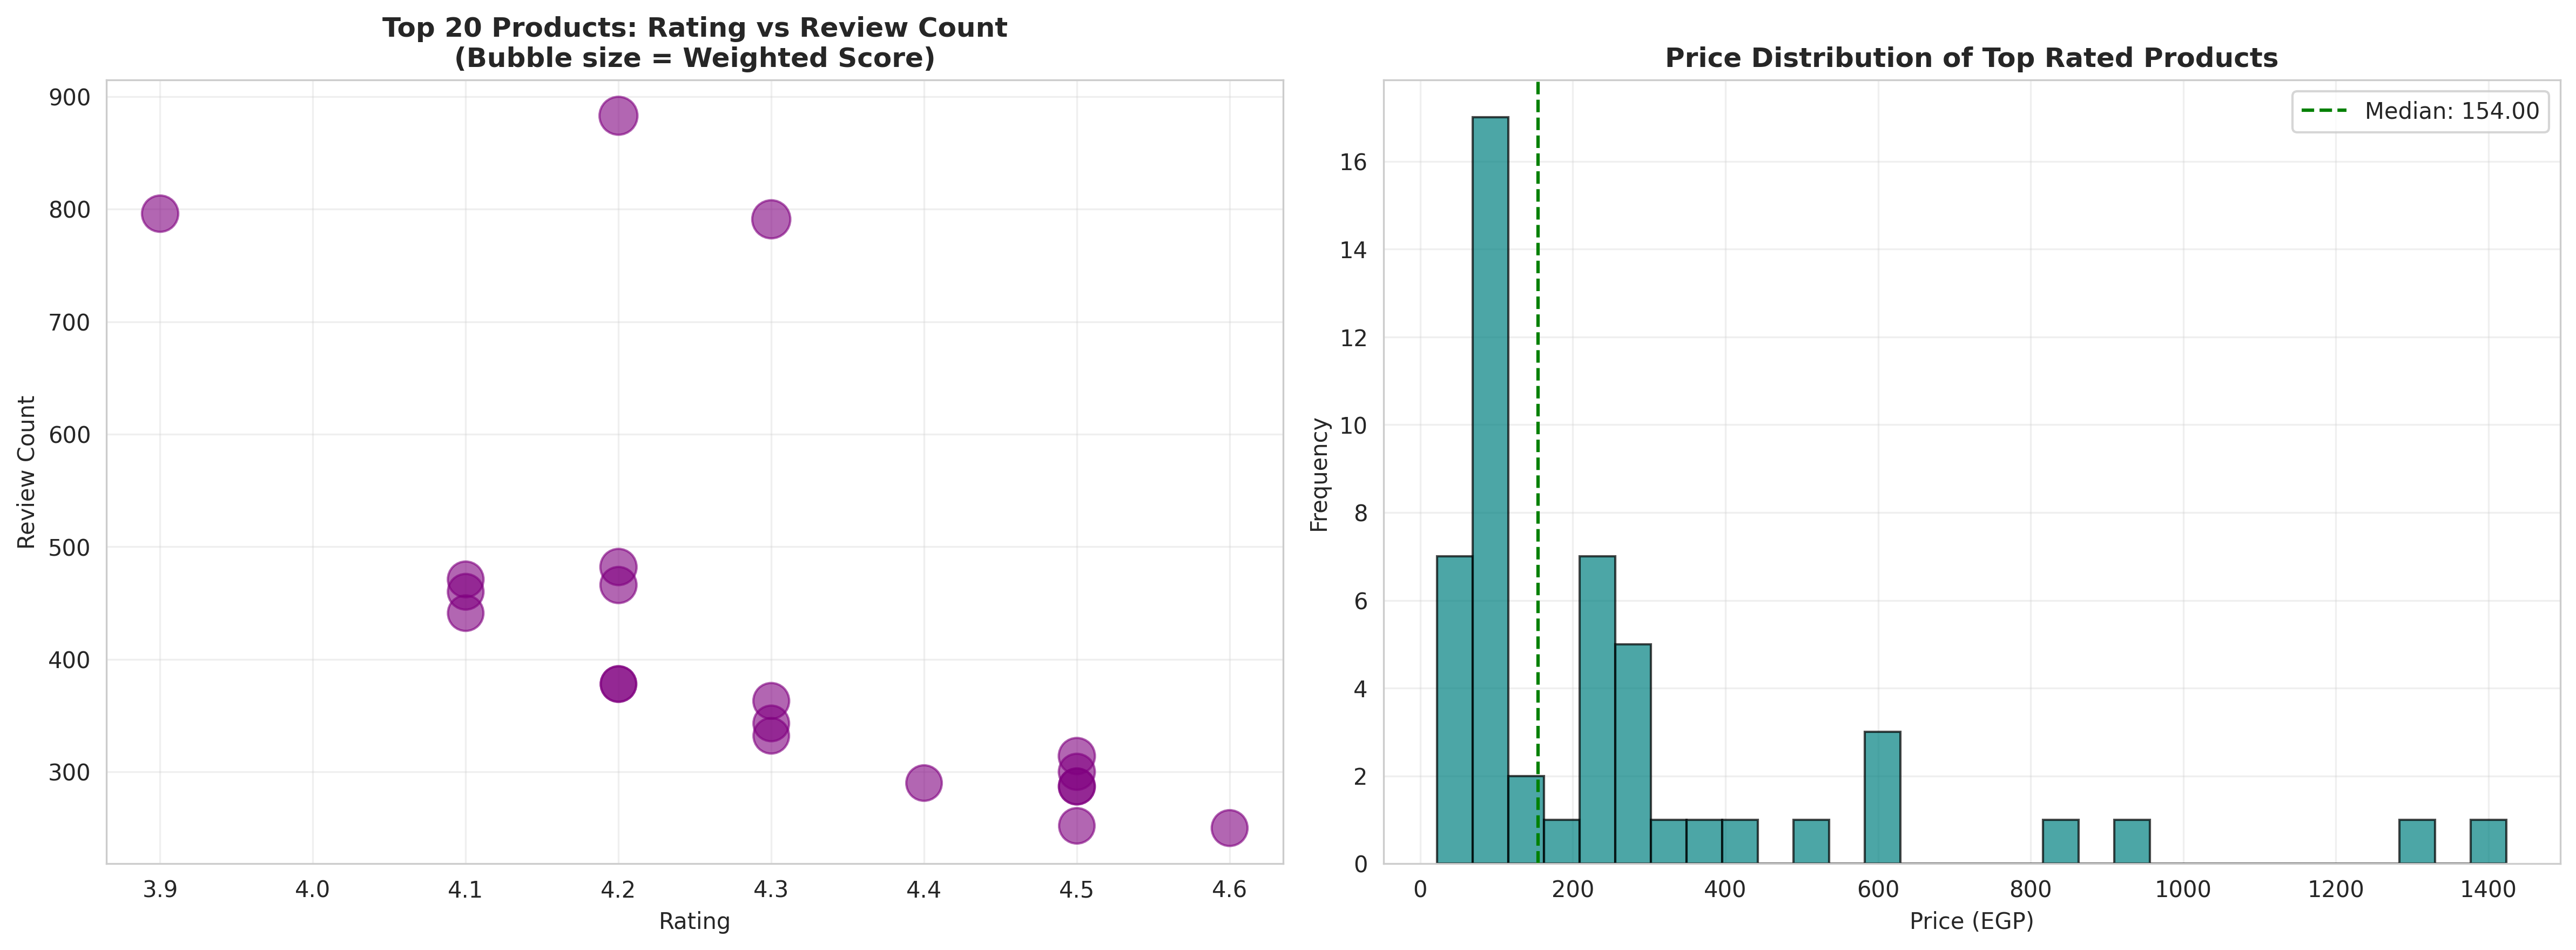

The file beside this chart, header and first rows:
name, category, current_price, old_price, discount, rating, review_count, weighted_score, is_official_store, url
Maybelline Rouge à Lèvres Liquide - Effe…, Health & Beauty, 95.0, 124.0, 23.0, 4.3, 791.0, 28.7, True, https://www.jumia.ma/maybelline-rouge-a-…
Maybelline Mascara Lash Sensationnal Sky…, Health & Beauty, 106.0, 137.0, 23.0, 4.2, 883.0, 28.49, True, https://www.jumia.ma/maybelline-mascara-…
Taurus Tondeuse Mithos Avant 4 fonctions…, Health & Beauty, 95.0, 149.0, 36.0, 3.9, 796.0, 26.06, True, https://www.jumia.ma/tondeuse-cheveux-et…
Maybelline Rouge à Lèvres Liquide - Effe…, Health & Beauty, 91.0, 124.0, 27.0, 4.2, 482.0, 25.96, True, https://www.jumia.ma/maybelline-rouge-a-…
NIVEA Lait Corps Beurre de Cacao - 2x250…, Health & Beauty, 74.0, 109.0, 32.0, 4.5, 314.0, 25.89, True, https://www.jumia.ma/nivea-lait-corps-be…
Maybelline Fit Me Liquid Anti-Cernes, Co…, Health & Beauty, 77.0, 96.0, 20.0, 4.2, 466.0, 25.81, True, https://www.jumia.ma/maybelline-fit-me-l…
Maybelline Gloss à Lèvres Hydratant & Br…, Health & Beauty, 84.0, 119.0, 29.0, 4.5, 300.0, 25.68, True, https://www.jumia.ma/maybelline-gloss-a-…
Taurus Bouilloire en verre cristal Aroa …, Home & Office, 281.0, 539.0, 48.0, 4.5, 287.0, 25.48, True, https://www.jumia.ma/taurus-bouilloire-e…
Taurus Bouilloire en verre cristal Aroa …, Home & Office, 281.0, 539.0, 48.0, 4.5, 287.0, 25.48, True, https://www.jumia.ma/taurus-bouilloire-e…
Labello Pack de 2 Baumes à Lèvres - Blac…, Health & Beauty, 48.0, 75.0, 36.0, 4.6, 250.0, 25.42, True, https://www.jumia.ma/labello-pack-de-2-b…
Adidas Chaussure Lite Racer 4.0 -Noir - …, Fashion, 496.0, 630.0, 21.0, 4.3, 363.0, 25.36, True, https://www.jumia.ma/adidas-chaussure-li…
BUY SAT 32'' SMART TV - ANDROID 14 - Réc…, Electronics, 935.0, 1799, 48.0, 4.1, 471.0, 25.24, True, https://www.jumia.ma/32-smart-tv-android…
Visio 32" TV HD LED - Récepteur intégré …, Electronics, 849.0, 1309, 35.0, 4.1, 460.0, 25.15, True, https://www.jumia.ma/32-led-tv-full-hd-n…
Adidas Chaussure Lite Racer 4.0 - Noir -…, Fashion, 336.0, 630.0, 47.0, 4.3, 343.0, 25.11, True, https://www.jumia.ma/adidas-chaussure-li…
NIVEA Soft Crème de soin hydratante - Po…, Health & Beauty, 22.0, 26.0, 15.0, 4.3, 332.0, 24.98, True, https://www.jumia.ma/nivea-soft-creme-de…
Support pliable pour ordinateur Portable…, Computing, 40.0, 185.0, 78.0, 4.1, 441.0, 24.97, False, https://www.jumia.ma/generic-support-pli…
XIAOMI 20000Mah Redmi 18W Fast Charge Po…, Phones & Tablets, 189.0, 349.0, 46.0, 4.4, 290.0, 24.96, True, https://www.jumia.ma/xiaomi-20000mah-red…
Kraft line Aspirateur 12 En 1 À Main 300…, Home & Office, 289.0, 379.0, 24.0, 4.2, 378.0, 24.94, False, https://www.jumia.ma/kraft-line-aspirate…
Kraft line Aspirateur 12 En 1 À Main 300…, Home & Office, 289.0, 379.0, 24.0, 4.2, 378.0, 24.94, False, https://www.jumia.ma/kraft-line-aspirate…
Garnier SkinActive - Eau Micellaire Pour…, Health & Beauty, 73.0, 97.0, 25.0, 4.5, 252.0, 24.9, True, https://www.jumia.ma/garnier-skinactive-…
Maybelline Fit Me Liquid Anti-Cernes, Co…, Health & Beauty, 73.0, 102.0, 28.0, 4.3, 312.0, 24.71, True, https://www.jumia.ma/maybelline-fit-me-l…
Nia Casque Originale bluetooth  Q1 Appel…, Phones & Tablets, 84.0, , , 4.1, 404.0, 24.62, False, https://www.jumia.ma/nia-casque-original…
mifoy GM100 Souris de jeu gamer PRO RGB …, Computing, 69.0, 336.0, 79.0, 4.3, 305.0, 24.61, True, https://www.jumia.ma/gm100-souris-de-jeu…
Labello LABELLO Baume à Lèvres - Blackbe…, Health & Beauty, 30.0, 44.0, 32.0, 4.4, 255.0, 24.4, True, https://www.jumia.ma/labello-labello-bau…
Maybelline Crayon Khol Colossal Kajal 6H…, Health & Beauty, 36.0, 51.0, 29.0, 4.1, 370.0, 24.26, True, https://www.jumia.ma/maybelline-crayon-k…
Labello Pack de 2 Baumes à Lèvres - Orig…, Health & Beauty, 46.0, 75.0, 39.0, 4.4, 242.0, 24.17, True, https://www.jumia.ma/labello-pack-de-2-b…
Taurus Bouilloire en plastique Aroa 2200…, Home & Office, 215.0, 369.0, 42.0, 4.3, 275.0, 24.17, True, https://www.jumia.ma/taurus-bouilloire-e…
Taurus Bouilloire en plastique Aroa 2200…, Home & Office, 215.0, 369.0, 42.0, 4.3, 275.0, 24.17, True, https://www.jumia.ma/taurus-bouilloire-e…
Adidas Chaussure Court – Blanc – IE0927, Fashion, 419.0, 630.0, 33.0, 4.3, 270.0, 24.09, True, https://www.jumia.ma/adidas-chaussure-co…
Nia Casque Bluetooth Q1 avec Microphone …, Computing, 81.5, 150.0, 46.0, 4.2, 294.0, 23.89, False, https://www.jumia.ma/nia-casque-bluetoot…
Nia Casque Bluetooth Q1 avec Microphone …, Computing, 81.5, 150.0, 46.0, 4.2, 294.0, 23.89, False, https://www.jumia.ma/nia-casque-bluetoot…
Adidas Chaussure Cloudfoam Comfy -Bleu -…, Fashion, 379.0, 590.0, 36.0, 4.4, 224.0, 23.83, True, https://www.jumia.ma/adidas-chaussure-cl…
Mellerware Friteuse Air Fryer MDF digita…, Home & Office, 629.0, 799.0, 21.0, 4.3, 249.0, 23.74, True, https://www.jumia.ma/mellerware-friteuse…
Mellerware Friteuse Air Fryer MDF digita…, Home & Office, 629.0, 799.0, 21.0, 4.3, 249.0, 23.74, True, https://www.jumia.ma/mellerware-friteuse…
Adidas Chaussure De Running Runfalcon 5.…, Fashion, 588.0, 710.0, 17.0, 4.3, 239.0, 23.57, True, https://www.jumia.ma/adidas-chaussure-de…
Garnier Garnier ultra doux hair food mas…, Health & Beauty, 75.0, 105.0, 29.0, 4.2, 270.0, 23.53, True, https://www.jumia.ma/ultra-doux-hair-foo…
Adidas Chaussure \u00e0 scratch Tensaur …, Fashion, 219.0, 390.0, 44.0, 4.5, 185.0, 23.52, True, https://www.jumia.ma/adidas-chaussure-u0…
Maybelline Fit Me Liquid Anti-Cernes, Co…, Health & Beauty, 75.0, 102.0, 26.0, 4.2, 267.0, 23.48, True, https://www.jumia.ma/maybelline-fit-me-l…
XIAOMI Redmi Buds 6 Play (White), Phones & Tablets, 99.0, 129.0, 23.0, 4.4, 197.0, 23.27, True, https://www.jumia.ma/xiaomi-redmi-buds-6…
Maybelline Rouge à Lèvres Liquide - Effe…, Health & Beauty, 90.0, 120.0, 25.0, 4.5, 173.0, 23.22, True, https://www.jumia.ma/maybelline-rouge-a-…
Labello Pack de 2 Baumes à Lèvres - Cher…, Health & Beauty, 48.0, 75.0, 36.0, 4.3, 219.0, 23.19, True, https://www.jumia.ma/labello-pack-de-2-b…
Adidas Chaussures \u00e0 scratch Tensaur…, Fashion, 216.0, 390.0, 45.0, 4.4, 193.0, 23.18, True, https://www.jumia.ma/adidas-chaussures-u…
XIAOMI Monitor A27I (Black), Computing, 1299, 2199, 41.0, 4.6, 153.0, 23.17, True, https://www.jumia.ma/monitor-a27i-27-pou…
Samsung Memory Card Micro SD Carte Mémoi…, Phones & Tablets, 159.0, 250.0, 36.0, 4.6, 152.0, 23.14, False, https://www.jumia.ma/samsung-memory-card…
Kenz Panini Sandwiches Maker Granit Anti…, Home & Office, 219.0, 329.0, 33.0, 4.3, 209.0, 22.99, True, https://www.jumia.ma/panini-sandwiches-m…
Kenz Panini Sandwiches Maker Granit Anti…, Home & Office, 219.0, 329.0, 33.0, 4.3, 209.0, 22.99, True, https://www.jumia.ma/panini-sandwiches-m…
TCL 32 FHD 1080P Smart Android TV, Assis…, Electronics, 1424, 2398, 41.0, 4.3, 203.0, 22.87, False, https://www.jumia.ma/32-fhd-1080p-smart-…
Now Foods Vitamine D3, 10 000 UI, 120 ca…, Health & Beauty, 219.0, 315.9, 31.0, 4.4, 174.0, 22.73, False, https://www.jumia.ma/now-foods-vitamine-…
TP-Link Caméra de Surveillance WiFi-MICR…, Electronics, 278, 350.0, 21.0, 4.7, 118.0, 22.46, False, https://www.jumia.ma/camera-surveillance…
Siera Fer à repasser SW 619, Home & Office, 149.0, 202.0, 26.0, 4.1, 237.0, 22.44, True, https://www.jumia.ma/siera-fer-a-repasse…
